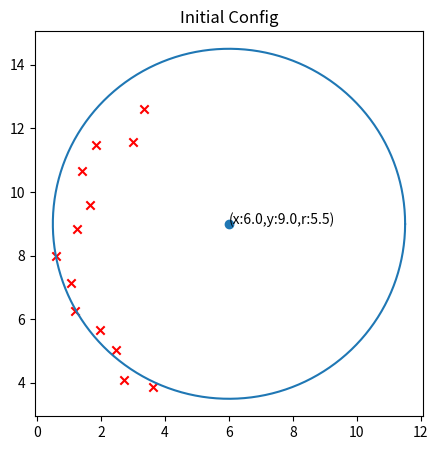
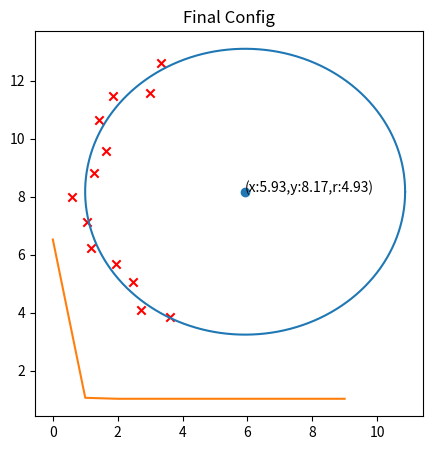

The script that saved these images, in order:
import numpy as np
import matplotlib.pyplot as plt


def threePointsToCircle(points_x, points_y):
    """
    https://www.geeksforgeeks.org/equation-of-circle-when-three-points-on-the-circle-are-given/
    compute a circle by three points
    return center of the circle (h,k) and its radius
    """
    x1, x2, x3 = points_x
    y1, y2, y3 = points_y
    x12 = x1 - x2
    x13 = x1 - x3
    y12 = y1 - y2
    y13 = y1 - y3
    y31 = y3 - y1
    y21 = y2 - y1
    x31 = x3 - x1
    x21 = x2 - x1
    # x1^2 - x3^2
    sx13 = pow(x1, 2) - pow(x3, 2)
    # y1^2 - y3^2
    sy13 = pow(y1, 2) - pow(y3, 2)
    sx21 = pow(x2, 2) - pow(x1, 2)
    sy21 = pow(y2, 2) - pow(y1, 2)
    f = (((sx13) * (x12) + (sy13) *
          (x12) + (sx21) * (x13) +
          (sy21) * (x13)) // (2 *
          ((y31) * (x12) - (y21) * (x13))))
    g = (((sx13) * (y12) + (sy13) * (y12) +
          (sx21) * (y13) + (sy21) * (y13)) //
          (2 * ((x31) * (y12) - (x21) * (y13))))
    c = (-pow(x1, 2) - pow(y1, 2) -
         2 * g * x1 - 2 * f * y1)
    h = -g
    k = -f
    sqr_of_r = h * h + k * k - c
    r = np.sqrt(sqr_of_r)
    return (h, k ,r)

def data_generator(x=0,y=0,r=1):
    data = np.array([(3.4, 12.47), (2.9, 11.70), (2.0, 11.34), (1.5, 10.57),
    (1.5, 9.65), (1.2, 8.85), (0.8, 8.00), (1.1, 7.13), (1.2, 6.27), (1.8, 5.58),
    (2.3, 4.92), (2.8, 4.13), (3.6, 3.77)])

    x_set = [3.34264,   3.00321,   1.85892,   1.41501 ,  1.65205,   1.26188,   0.58662,   1.04786 ,  1.17716 ,  1.95943  , 2.47808 ,  2.72051  , 3.61075]
    y_set = [12.6027,   11.5714,   11.4748,   10.6471,    9.5825,    8.8355 ,   8.0000 ,   7.1268  ,  6.2446  ,  5.6672 ,  5.0448   , 4.0917  ,  3.8617]

    data = np.array([x_set, y_set]).T
    return data

def f(data, x, y, r):
    center = np.array([x,y])
    ans = np.linalg.norm(data - center, axis=1) - r
    return ans

def mse_erro(data, x, y, r):
    deviation = f(data, x, y ,r)
    error = np.sqrt(np.mean(deviation**2))
    error = np.sum(deviation**2)
    return error

def gradient(data, x, y, r, dx=1e-6, dy=1e-6, dr=1e-6):
    #print("Current [x,y,r]: {} {} {}".format(x,y,r))
    ans = np.zeros([len(data), 3])
    ans[:, 0] = (f(data, x+dx, y, r) - f(data, x-dx, y, r))/ (2*dx)
    ans[:, 1] = (f(data, x, y+dy, r) - f(data, x, y-dy, r))/ (2*dy)
    ans[:, 2] = -1
    return ans

def find_init(data):
    y_max_index = np.argmax(data[:,1])
    y_min_index = np.argmin(data[:,1])
    x_min_index = np.argmin(data[:,0])
    p1 = data[x_min_index]
    p2 = data[y_max_index]
    p3 = data[y_min_index]
    print(p1, p2, p3)
    points = np.array([p1,p2,p3]).T
    x, y, r = threePointsToCircle(points[0], points[1])

    return np.array([x,y,r], dtype=np.float64)



def find_circle(data, n_step=10, init=None):
    if init is None:
        alpha = find_init(data)
        print("Initialize the data with {}".format(alpha))
        plot_result(data, alpha, "Initial Config")
    # alpha = np.array([6,8,3], dtype=np.float64)
    errors = []
    for i in range(n_step):

        e = mse_erro(data, alpha[0], alpha[1], alpha[2])
        print("Square error: {}".format(e))
        errors.append(e)
        grad = gradient(data, alpha[0], alpha[1], alpha[2])
        incremental = np.linalg.inv(np.matmul(grad.T,grad))@(grad.T)@f(data, alpha[0], alpha[1], alpha[2])
        alpha -= incremental

    return alpha, errors

def plot_result(data, alpha, title=""):
    fig = plt.figure(figsize=[5,5])
    plt.scatter(data.T[0], data.T[1], marker="x", c="r")

    theta = np.arange(0, 2 * np.pi, 0.01)
    x = alpha[0] + alpha[2] * np.cos(theta)
    y = alpha[1] + alpha[2] * np.sin(theta)
    plt.plot(x,y)
    plt.scatter(alpha[0],alpha[1])
    plt.annotate("(x:{},y:{},r:{})".format(round(alpha[0],2),round(alpha[1],2),round(alpha[2],2)), (alpha[0],alpha[1]))
    plt.title(title)
    plt.show()

if __name__ == "__main__":

    data = data_generator()
    error = mse_erro(data, 6,8,3)
    alpha, errors = find_circle(data)
    plot_result(data, alpha, "Final Config")
    plt.plot(errors)
    plt.show()
    print("OK")